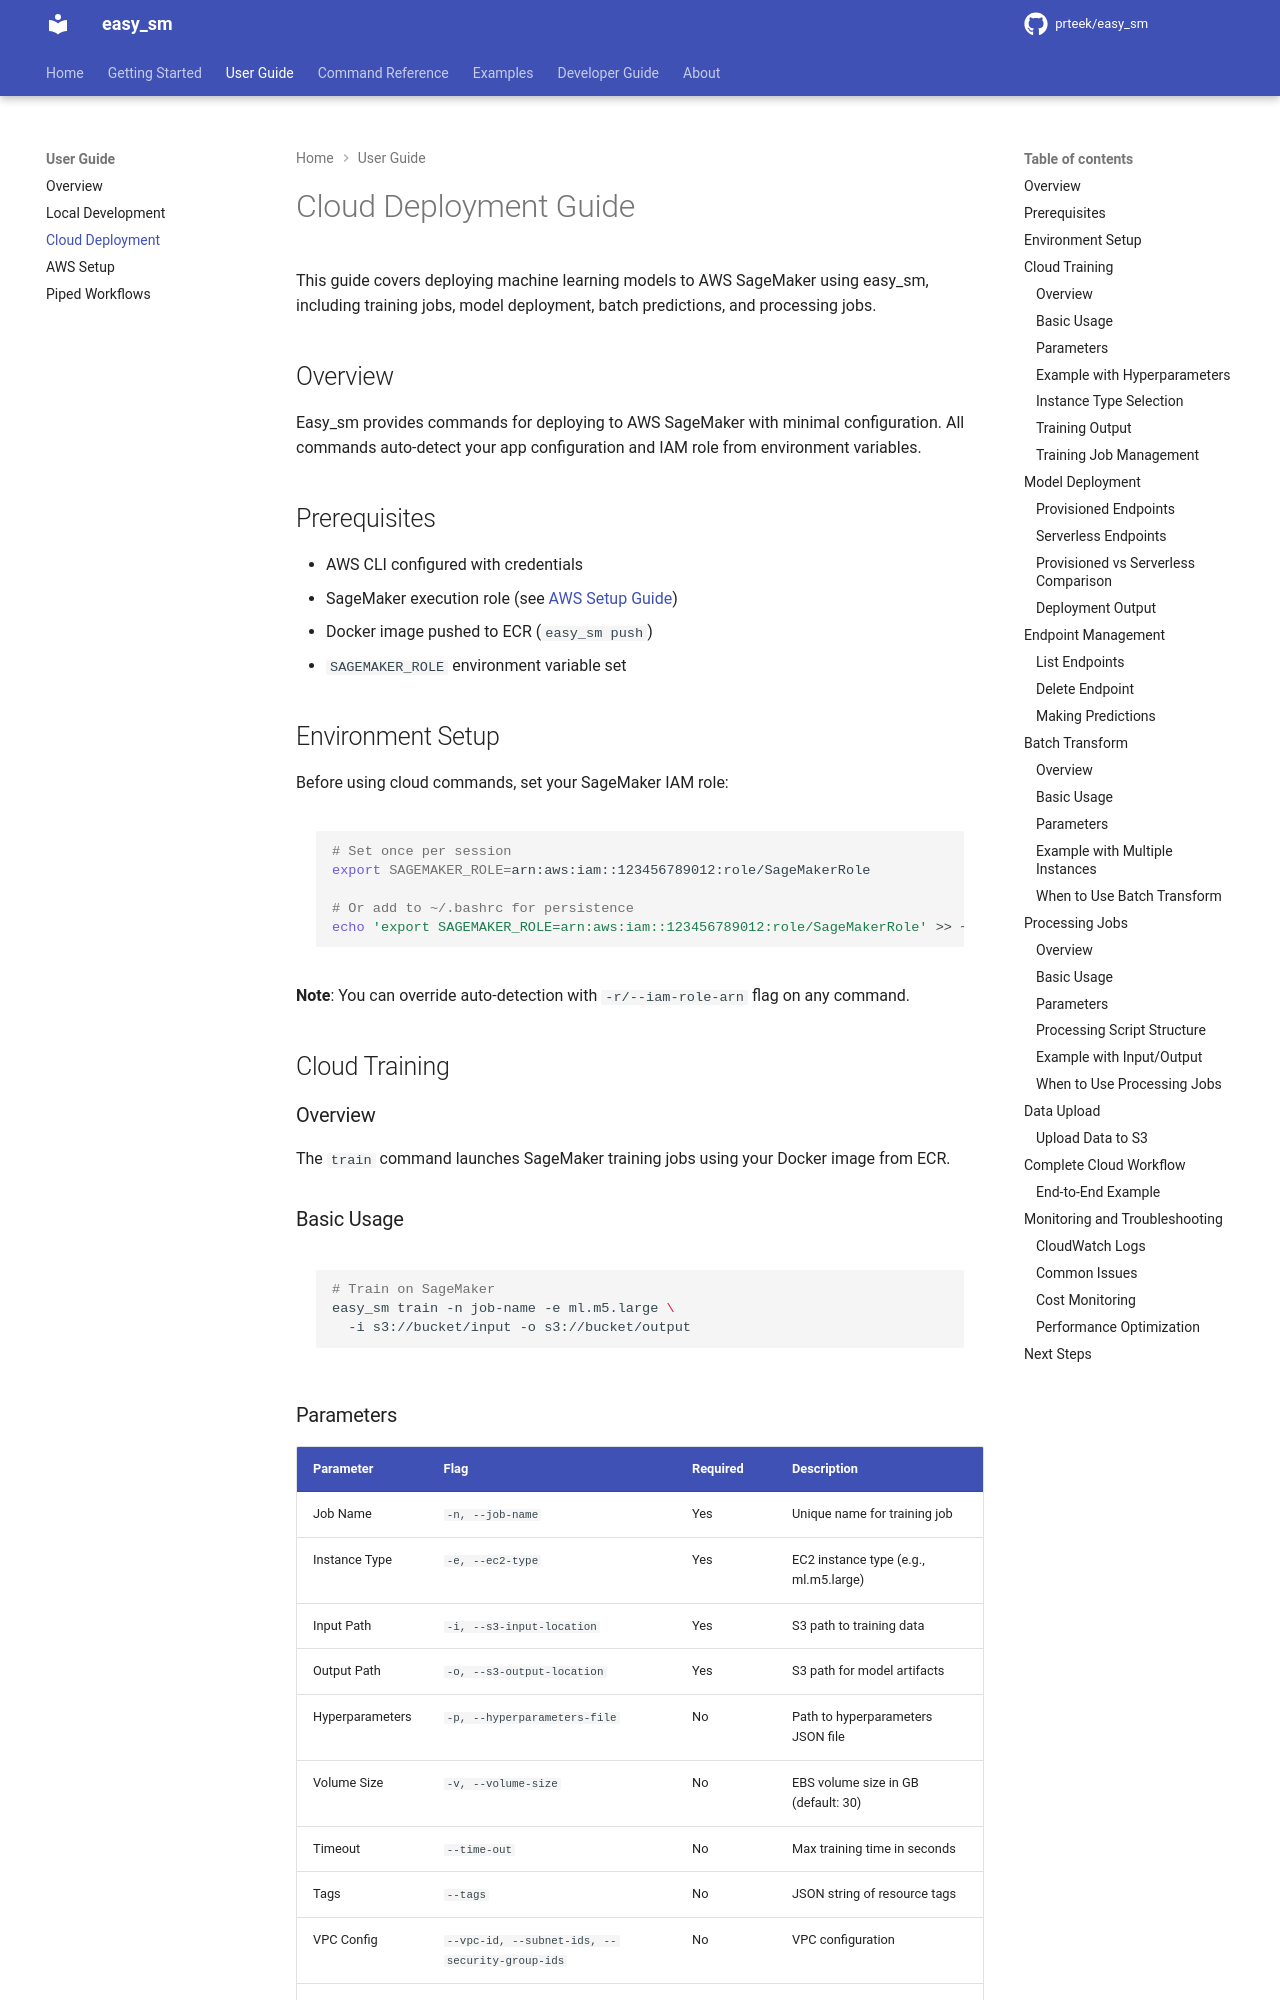

repository: prteek/easy_sm · page: user-guide/cloud-deployment/index.html · generator: mkdocs

# Cloud Deployment Guide

This guide covers deploying machine learning models to AWS SageMaker using easy_sm, including training jobs, model deployment, batch predictions, and processing jobs.

## Overview

Easy_sm provides commands for deploying to AWS SageMaker with minimal configuration. All commands auto-detect your app configuration and IAM role from environment variables.

## Prerequisites

- AWS CLI configured with credentials
- SageMaker execution role (see [AWS Setup Guide](aws-setup.md))
- Docker image pushed to ECR (`easy_sm push`)
- `SAGEMAKER_ROLE` environment variable set

## Environment Setup

Before using cloud commands, set your SageMaker IAM role:

```bash
# Set once per session
export SAGEMAKER_ROLE=arn:aws:iam::123456789012:role/SageMakerRole

# Or add to ~/.bashrc for persistence
echo 'export SAGEMAKER_ROLE=arn:aws:iam::123456789012:role/SageMakerRole' >> ~/.bashrc
```

**Note**: You can override auto-detection with `-r/--iam-role-arn` flag on any command.

## Cloud Training

### Overview

The `train` command launches SageMaker training jobs using your Docker image from ECR.

### Basic Usage

```bash
# Train on SageMaker
easy_sm train -n job-name -e ml.m5.large \
  -i s3://bucket/input -o s3://bucket/output
```

### Parameters

| Parameter | Flag | Required | Description |
|-----------|------|----------|-------------|
| Job Name | `-n, --job-name` | Yes | Unique name for training job |
| Instance Type | `-e, --ec2-type` | Yes | EC2 instance type (e.g., ml.m5.large) |
| Input Path | `-i, --s3-input-location` | Yes | S3 path to training data |
| Output Path | `-o, --s3-output-location` | Yes | S3 path for model artifacts |
| Hyperparameters | `-p, --hyperparameters-file` | No | Path to hyperparameters JSON file |
| Volume Size | `-v, --volume-size` | No | EBS volume size in GB (default: 30) |
| Timeout | `--time-out` | No | Max training time in seconds |
| Tags | `--tags` | No | JSON string of resource tags |
| VPC Config | `--vpc-id, --subnet-ids, --security-group-ids` | No | VPC configuration |
| App Name | `-a, --app-name` | No | Override auto-detected app name |
| IAM Role | `-r, --iam-role-arn` | No | Override SAGEMAKER_ROLE env var |
